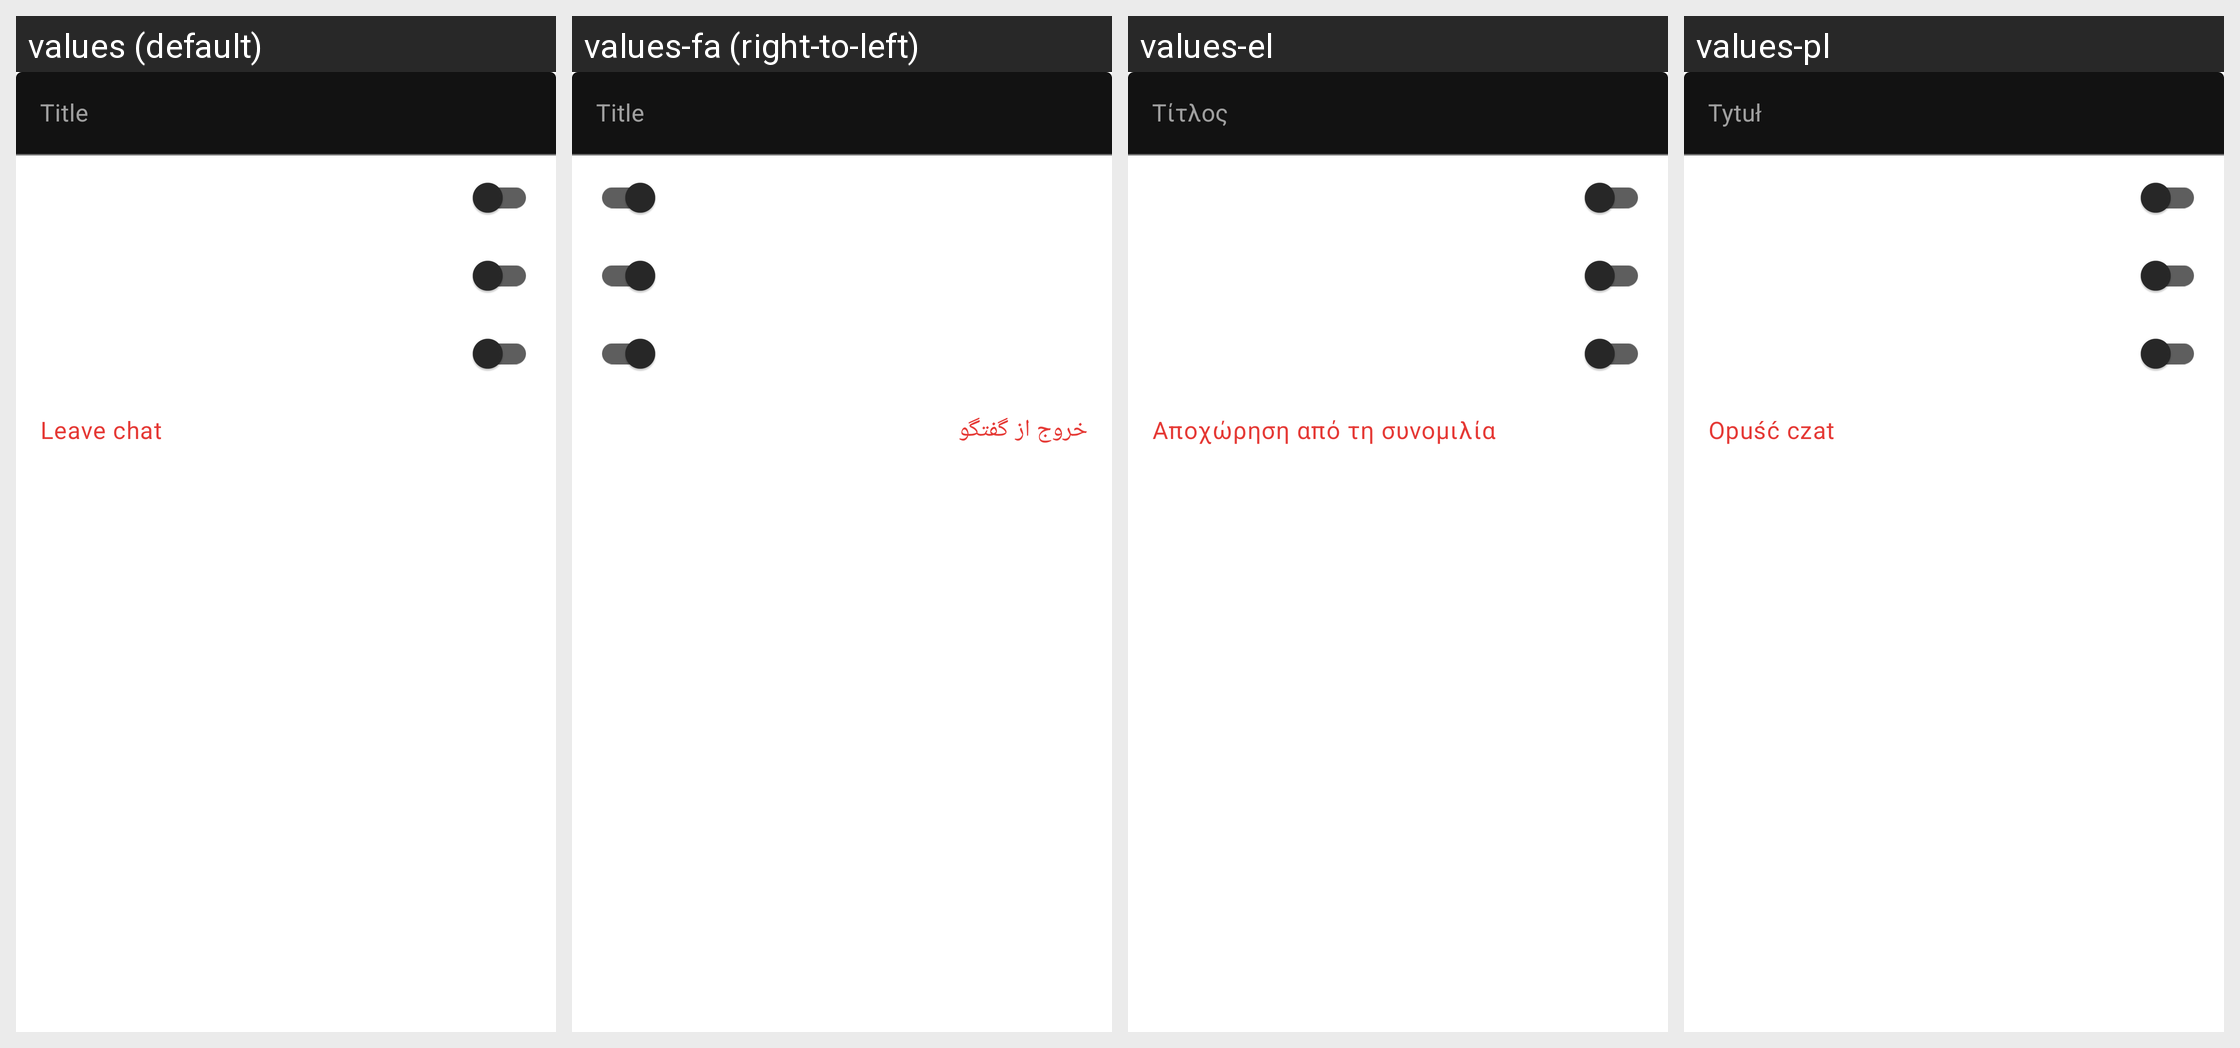

This grid shows one Android layout under several languages. Give, for every string resource on the screen, its name, the default text and each shown locale's text.
Android screen res/layout/fragment_direct_messages_settings.xml rendered under 4 locales, left to right: values (default), values-fa (right-to-left), values-el, values-pl. Device: Nexus 5 (rendered at 1080×1920; each locale shown at half size, 540×960, under a caption strip naming it); theme AppTheme.Launcher.
Other locales in the repository, not shown: values-ar, values-ca, values-cs, values-de, values-es, values-eu, values-fr, values-hi, values-in, values-it, values-ja, values-kn, values-ko, values-mk, values-nl, values-or, values-pt, values-ru, values-sk, values-sv, values-tr, values-vi, values-zh, values-zh-rCN, values-zh-rTW.
Strings drawn on this screen, with the default value and each locale's value (text and hints the layout hard-codes, and strings that could not be matched under every locale, appear in the picture but are not listed):

title
  values: Title
  values-fa: Title
  values-el: Τίτλος
  values-pl: Tytuł

mute_messages
  values: Mute messages
  values-fa: Mute messages
  values-el: Σίγαση μηνυμάτων
  values-pl: Wyciszone wiadomości

mute_mentions
  values: Mute mentions
  values-fa: Mute mentions
  values-el: Σίγαση αναφορών
  values-pl: Wyciszone wzmianki

approval_required_for_new_members
  values: Approval required to join
  values-fa: Approval required to join
  values-el: Απαιτείται έγκριση για ένταξη
  values-pl: Zatwierdź prośbę o dołączenie

dms_action_leave
  values: Leave chat
  values-fa: خروج از گفتگو
  values-el: Αποχώρηση από τη συνομιλία
  values-pl: Opuść czat
